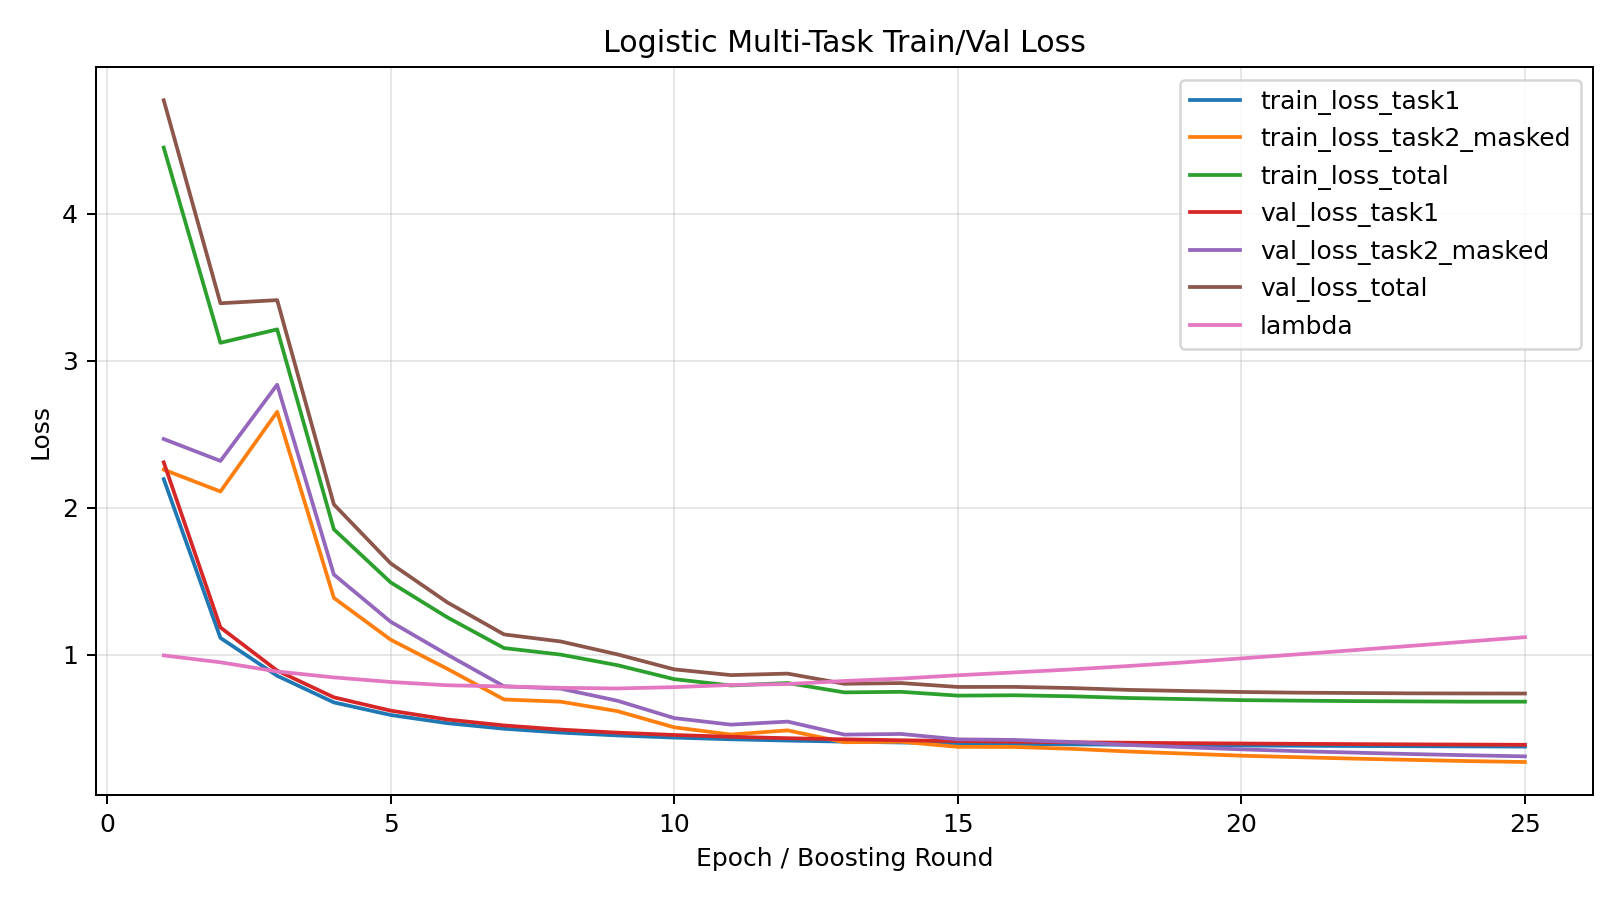

Values plotted in this chart, from the file beside it:
epoch, train_loss_task1, train_loss_task2_masked, train_loss_total, val_loss_task1, val_loss_task2_masked, val_loss_total, lambda
1, 2.196, 2.26, 4.449, 2.31, 2.468, 4.771, 0.9972
2, 1.116, 2.111, 3.123, 1.187, 2.319, 3.391, 0.9503
3, 0.8586, 2.653, 3.214, 0.8939, 2.838, 3.413, 0.8876
4, 0.6775, 1.388, 1.854, 0.7122, 1.547, 2.023, 0.8477
5, 0.5922, 1.104, 1.494, 0.6218, 1.226, 1.623, 0.8165
6, 0.5365, 0.906, 1.256, 0.5614, 1.003, 1.358, 0.7941
7, 0.4986, 0.6976, 1.047, 0.521, 0.7872, 1.14, 0.7862
8, 0.4724, 0.6825, 1.003, 0.4927, 0.7712, 1.092, 0.7768
9, 0.4532, 0.6181, 0.9306, 0.4719, 0.6889, 1.004, 0.7724
10, 0.4385, 0.5083, 0.8357, 0.4562, 0.571, 0.9024, 0.7814
11, 0.4271, 0.4592, 0.7928, 0.444, 0.5265, 0.8632, 0.7963
12, 0.4182, 0.4875, 0.8094, 0.4343, 0.5472, 0.8734, 0.8025
13, 0.4109, 0.4069, 0.7459, 0.4265, 0.4589, 0.8043, 0.8232
14, 0.4051, 0.4102, 0.7495, 0.4203, 0.4631, 0.8091, 0.8396
15, 0.4, 0.3756, 0.7238, 0.415, 0.4266, 0.7828, 0.8622
16, 0.396, 0.3746, 0.7263, 0.4105, 0.4226, 0.7831, 0.8816
17, 0.3925, 0.3624, 0.7194, 0.4068, 0.4088, 0.7754, 0.9018
18, 0.3896, 0.344, 0.7077, 0.4035, 0.3885, 0.7628, 0.9249
19, 0.3871, 0.3297, 0.7002, 0.4007, 0.3733, 0.7552, 0.9498
20, 0.3849, 0.3155, 0.6931, 0.3982, 0.3585, 0.7484, 0.9768
21, 0.383, 0.3052, 0.6895, 0.396, 0.3462, 0.7439, 1.005
22, 0.3813, 0.2953, 0.6864, 0.3941, 0.3363, 0.7416, 1.033
23, 0.3797, 0.2869, 0.6845, 0.3924, 0.3265, 0.7393, 1.062
24, 0.3784, 0.2787, 0.6827, 0.3909, 0.3184, 0.7385, 1.092
25, 0.3772, 0.2724, 0.6826, 0.3895, 0.3108, 0.738, 1.121
